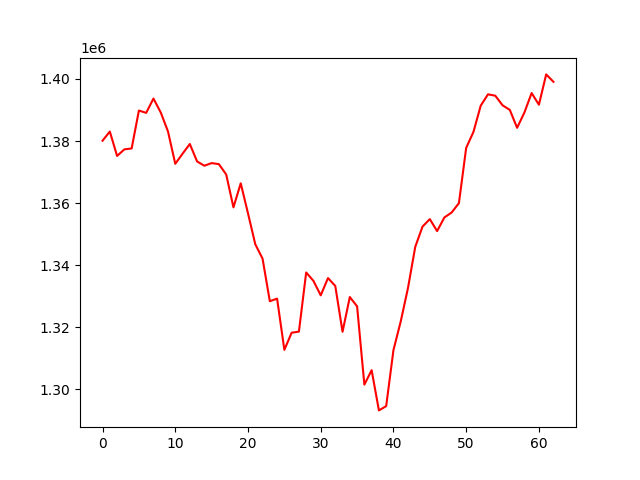

Source data for this figure (header and first rows):
, 0
0, 1380094
1, 1383050
2, 1375183
3, 1377300
4, 1377598
5, 1389821
6, 1389073
7, 1393690
8, 1389218
9, 1383069
10, 1372638
11, 1375897
12, 1379034
13, 1373402
14, 1372028
15, 1372875
16, 1372534
17, 1369209
18, 1358607
19, 1366359
20, 1356673
21, 1346708
22, 1342086
23, 1328340
24, 1329172
25, 1312650
26, 1318179
27, 1318538
28, 1337605
29, 1334886
30, 1330237
31, 1335803
32, 1333266
33, 1318482
34, 1329687
35, 1326689
36, 1301435
37, 1306100
38, 1293131
39, 1294512
40, 1312569
41, 1321810
42, 1332634
43, 1345895
44, 1352412
45, 1354816
46, 1350946
47, 1355337
48, 1356943
49, 1359959
50, 1377783
51, 1382930
52, 1391402
53, 1395053
54, 1394607
55, 1391516
56, 1390031
57, 1384251
58, 1389154
59, 1395464
... 3 more rows
